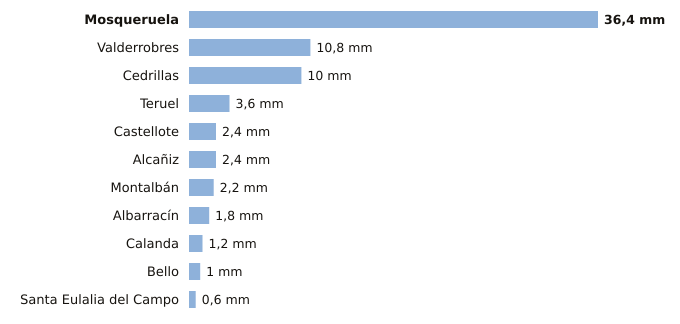

The data file committed next to this chart (first rows):
estacion, provincia, indicativo, mm_6_dias_anteriores, mm_hoy, mm_7_dias, horas_de_hoy
Mosqueruela, Teruel, 8486X, 36.4, 0.0, 36.4, 1
Valderrobres, Teruel, 9935X, 10.8, 0.0, 10.8, 1
Cedrillas, Teruel, 8458X, 10.0, 0.0, 10.0, 1
Teruel, Teruel, 8368U, 3.6, 0.0, 3.6, 1
Castellote, Teruel, 9561X, 2.4, 0.0, 2.4, 1
Alcañiz, Teruel, 9573X, 2.4, 0.0, 2.4, 1
Montalbán, Teruel, 9531Y, 2.2, 0.0, 2.2, 1
Albarracín, Teruel, 8354X, 1.8, 0.0, 1.8, 1
Calanda, Teruel, 9569A, 1.2, 0.0, 1.2, 1
Bello, Teruel, 9998X, 1.0, 0.0, 1.0, 1
Santa Eulalia del Campo, Teruel, 9374X, 0.6, 0.0, 0.6, 1
